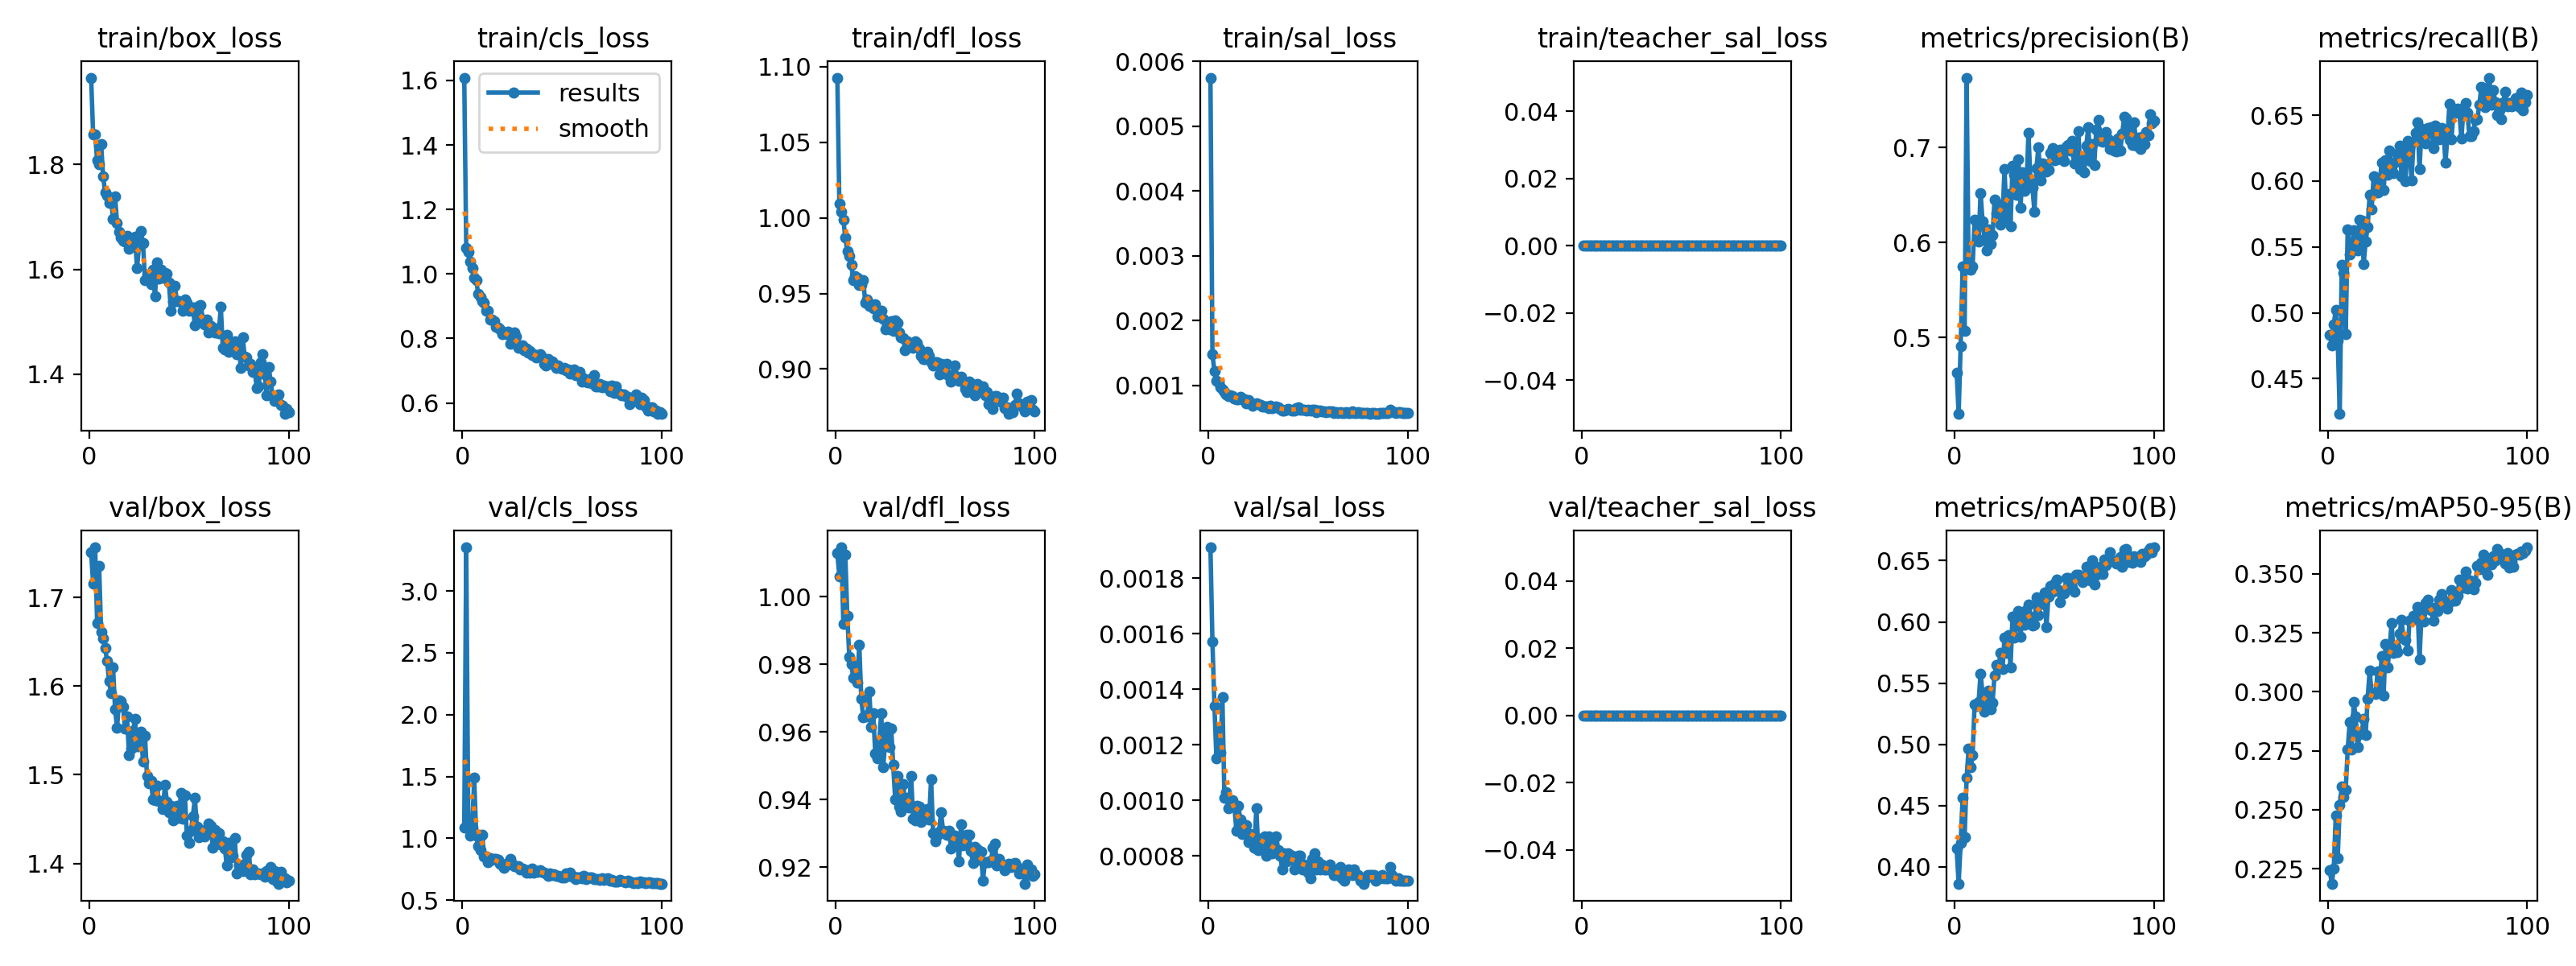

Source data for this figure (header and first rows):
epoch, time, train/box_loss, train/cls_loss, train/dfl_loss, train/sal_loss, train/teacher_sal_loss, metrics/precision(B), metrics/recall(B), metrics/mAP50(B), metrics/mAP50-95(B), val/box_loss, val/cls_loss, val/dfl_loss, val/sal_loss, val/teacher_sal_loss, lr/pg0, lr/pg1, lr/pg2
1, 95.92, 1.965, 1.609, 1.093, 0.00575, 0, 0.4633, 0.4833, 0.4147, 0.2243, 1.751, 1.09, 1.013, 0.00191, 0, 0.0004727, 0.0004727, 0.0004727
2, 189.3, 1.857, 1.082, 1.01, 0.00148, 0, 0.4197, 0.4753, 0.3862, 0.2187, 1.716, 3.352, 1.006, 0.00157, 0, 0.0009396, 0.0009396, 0.0009396
3, 284.9, 1.857, 1.067, 1.004, 0.00122, 0, 0.4909, 0.4912, 0.4195, 0.225, 1.756, 1.156, 1.015, 0.00134, 0, 0.001397, 0.001397, 0.001397
4, 379.6, 1.808, 1.037, 0.9988, 0.00107, 0, 0.5746, 0.502, 0.4563, 0.2475, 1.671, 1.02, 0.992, 0.00115, 0, 0.001387, 0.001387, 0.001387
5, 474.5, 1.8, 1.019, 0.9869, 0.00105, 0, 0.5068, 0.4791, 0.4244, 0.2296, 1.736, 1.089, 1.012, 0.00126, 0, 0.001372, 0.001372, 0.001372
6, 570.4, 1.839, 0.9891, 0.9779, 0.00097, 0, 0.7734, 0.4232, 0.4728, 0.2519, 1.662, 1.488, 0.9943, 0.00117, 0, 0.001358, 0.001358, 0.001358
7, 663.8, 1.778, 0.9812, 0.9747, 0.00093, 0, 0.5722, 0.5362, 0.4962, 0.2597, 1.654, 1.022, 0.9822, 0.00137, 0, 0.001344, 0.001344, 0.001344
8, 756.6, 1.747, 0.9377, 0.9688, 0.0009, 0, 0.5713, 0.5305, 0.4812, 0.2556, 1.643, 0.938, 0.98, 0.00101, 0, 0.00133, 0.00133, 0.00133
9, 849.4, 1.74, 0.9284, 0.959, 0.00086, 0, 0.5746, 0.4837, 0.4911, 0.2586, 1.628, 0.9034, 0.976, 0.00103, 0, 0.001316, 0.001316, 0.001316
10, 941.9, 1.726, 0.9155, 0.9614, 0.00083, 0, 0.6243, 0.5635, 0.533, 0.2756, 1.605, 1.03, 0.9765, 0.00097, 0, 0.001302, 0.001302, 0.001302
11, 1035, 1.735, 0.9098, 0.9603, 0.00085, 0, 0.6234, 0.5443, 0.5314, 0.2872, 1.592, 0.8523, 0.9746, 0.00098, 0, 0.001288, 0.001288, 0.001288
12, 1128, 1.696, 0.885, 0.9556, 0.00083, 0, 0.6009, 0.5473, 0.5344, 0.2755, 1.621, 0.8532, 0.9859, 0.001, 0, 0.001273, 0.001273, 0.001273
13, 1222, 1.738, 0.8851, 0.9554, 0.0008, 0, 0.6523, 0.5627, 0.5579, 0.2955, 1.574, 0.81, 0.9698, 0.00098, 0, 0.001259, 0.001259, 0.001259
14, 1316, 1.688, 0.8574, 0.9586, 0.00079, 0, 0.6219, 0.5522, 0.5408, 0.2894, 1.553, 0.8367, 0.9644, 0.00089, 0, 0.001245, 0.001245, 0.001245
15, 1409, 1.672, 0.8578, 0.9439, 0.00078, 0, 0.6034, 0.5473, 0.5269, 0.2764, 1.584, 0.8277, 0.9649, 0.00098, 0, 0.001231, 0.001231, 0.001231
16, 1501, 1.661, 0.8541, 0.9461, 0.00082, 0, 0.5918, 0.5708, 0.5388, 0.2821, 1.584, 0.83, 0.9646, 0.00093, 0, 0.001217, 0.001217, 0.001217
17, 1594, 1.655, 0.8362, 0.9417, 0.00079, 0, 0.6134, 0.5697, 0.5437, 0.2829, 1.577, 0.8305, 0.972, 0.00088, 0, 0.001203, 0.001203, 0.001203
18, 1688, 1.653, 0.8323, 0.9427, 0.00079, 0, 0.5983, 0.537, 0.5286, 0.2883, 1.552, 0.828, 0.9615, 0.0009, 0, 0.001189, 0.001189, 0.001189
19, 1781, 1.664, 0.8283, 0.9404, 0.00072, 0, 0.6075, 0.5544, 0.5341, 0.2818, 1.566, 0.7966, 0.9656, 0.00091, 0, 0.001174, 0.001174, 0.001174
20, 1872, 1.64, 0.814, 0.9427, 0.00077, 0, 0.6454, 0.5649, 0.5566, 0.2972, 1.522, 0.7815, 0.9537, 0.00085, 0, 0.00116, 0.00116, 0.00116
21, 1964, 1.645, 0.8194, 0.9347, 0.00072, 0, 0.6305, 0.5898, 0.5648, 0.3089, 1.53, 0.7641, 0.9523, 0.00088, 0, 0.001146, 0.001146, 0.001146
22, 2056, 1.646, 0.8125, 0.9383, 0.00069, 0, 0.6404, 0.5787, 0.5631, 0.2995, 1.55, 0.793, 0.9572, 0.00087, 0, 0.001132, 0.001132, 0.001132
23, 2148, 1.662, 0.8198, 0.9388, 0.00071, 0, 0.6186, 0.6037, 0.5746, 0.2995, 1.563, 0.7876, 0.9656, 0.00083, 0, 0.001118, 0.001118, 0.001118
24, 2239, 1.602, 0.7848, 0.9332, 0.00072, 0, 0.6277, 0.5911, 0.5615, 0.2989, 1.532, 0.834, 0.9496, 0.00097, 0, 0.001104, 0.001104, 0.001104
25, 2330, 1.645, 0.8126, 0.9265, 0.00071, 0, 0.677, 0.5911, 0.5875, 0.3087, 1.532, 0.7934, 0.9572, 0.00082, 0, 0.001089, 0.001089, 0.001089
26, 2422, 1.673, 0.8176, 0.9296, 0.0007, 0, 0.6255, 0.5975, 0.5747, 0.3006, 1.548, 0.7722, 0.9615, 0.00086, 0, 0.001075, 0.001075, 0.001075
27, 2514, 1.65, 0.8051, 0.9265, 0.00068, 0, 0.6515, 0.6142, 0.5892, 0.3153, 1.515, 0.7772, 0.9555, 0.00083, 0, 0.001061, 0.001061, 0.001061
28, 2604, 1.58, 0.7715, 0.9319, 0.00068, 0, 0.6173, 0.5932, 0.5627, 0.2985, 1.544, 0.775, 0.961, 0.00087, 0, 0.001047, 0.001047, 0.001047
29, 2695, 1.591, 0.7749, 0.9255, 0.00067, 0, 0.6804, 0.6157, 0.6043, 0.3202, 1.498, 0.7488, 0.9502, 0.0008, 0, 0.001033, 0.001033, 0.001033
30, 2786, 1.581, 0.779, 0.9324, 0.00065, 0, 0.6718, 0.6047, 0.5869, 0.3105, 1.49, 0.7541, 0.9402, 0.00087, 0, 0.001019, 0.001019, 0.001019
31, 2877, 1.572, 0.7626, 0.9306, 0.00069, 0, 0.6501, 0.6231, 0.5986, 0.3185, 1.493, 0.7472, 0.9471, 0.00086, 0, 0.001005, 0.001005, 0.001005
32, 2969, 1.599, 0.7674, 0.9244, 0.00065, 0, 0.6878, 0.6107, 0.6092, 0.3293, 1.472, 0.7212, 0.938, 0.00081, 0, 0.0009904, 0.0009904, 0.0009904
33, 3060, 1.548, 0.7558, 0.9212, 0.00066, 0, 0.6365, 0.6059, 0.5881, 0.3164, 1.472, 0.7413, 0.9365, 0.00082, 0, 0.0009763, 0.0009763, 0.0009763
34, 3155, 1.613, 0.7601, 0.9204, 0.00068, 0, 0.674, 0.6145, 0.6036, 0.319, 1.487, 0.7236, 0.9446, 0.00087, 0, 0.0009621, 0.0009621, 0.0009621
35, 3247, 1.583, 0.7491, 0.9125, 0.00066, 0, 0.6543, 0.6206, 0.5978, 0.3169, 1.47, 0.7526, 0.9389, 0.00082, 0, 0.000948, 0.000948, 0.000948
36, 3339, 1.599, 0.751, 0.9183, 0.00064, 0, 0.6575, 0.6268, 0.6096, 0.3247, 1.471, 0.7216, 0.9406, 0.0008, 0, 0.0009339, 0.0009339, 0.0009339
37, 3429, 1.583, 0.7408, 0.9173, 0.00061, 0, 0.7154, 0.6034, 0.6139, 0.3304, 1.461, 0.7358, 0.9378, 0.00075, 0, 0.0009197, 0.0009197, 0.0009197
38, 3521, 1.593, 0.7438, 0.9154, 0.00061, 0, 0.6649, 0.6205, 0.6043, 0.3225, 1.488, 0.7299, 0.9469, 0.00081, 0, 0.0009056, 0.0009056, 0.0009056
39, 3613, 1.591, 0.7499, 0.914, 0.00062, 0, 0.6579, 0.5999, 0.5969, 0.3221, 1.47, 0.7428, 0.9343, 0.00078, 0, 0.0008914, 0.0008914, 0.0008914
40, 3704, 1.575, 0.7437, 0.9182, 0.00064, 0, 0.6326, 0.6304, 0.5974, 0.3175, 1.458, 0.7259, 0.9338, 0.00081, 0, 0.0008773, 0.0008773, 0.0008773
41, 3794, 1.521, 0.7199, 0.9175, 0.00063, 0, 0.6786, 0.6253, 0.6199, 0.33, 1.465, 0.7195, 0.9383, 0.00079, 0, 0.0008631, 0.0008631, 0.0008631
42, 3885, 1.537, 0.7169, 0.9133, 0.00061, 0, 0.7002, 0.6005, 0.6057, 0.3306, 1.449, 0.7141, 0.938, 0.0008, 0, 0.000849, 0.000849, 0.000849
43, 3976, 1.568, 0.7364, 0.9087, 0.00061, 0, 0.6659, 0.6301, 0.6145, 0.3323, 1.457, 0.698, 0.9334, 0.00075, 0, 0.0008348, 0.0008348, 0.0008348
44, 4067, 1.539, 0.7225, 0.9068, 0.00065, 0, 0.6833, 0.6368, 0.6151, 0.3324, 1.465, 0.716, 0.9364, 0.00078, 0, 0.0008207, 0.0008207, 0.0008207
45, 4157, 1.539, 0.7275, 0.9068, 0.00066, 0, 0.6828, 0.6444, 0.6243, 0.3358, 1.452, 0.7045, 0.9353, 0.0008, 0, 0.0008065, 0.0008065, 0.0008065
46, 4248, 1.539, 0.7183, 0.9117, 0.00062, 0, 0.6745, 0.609, 0.5958, 0.3136, 1.479, 0.7064, 0.9372, 0.0008, 0, 0.0007924, 0.0007924, 0.0007924
47, 4340, 1.522, 0.7094, 0.9087, 0.00063, 0, 0.6765, 0.6398, 0.6205, 0.3333, 1.45, 0.6939, 0.934, 0.00075, 0, 0.0007782, 0.0007782, 0.0007782
48, 4432, 1.542, 0.7166, 0.9044, 0.00063, 0, 0.6946, 0.6323, 0.6296, 0.3297, 1.477, 0.695, 0.946, 0.00077, 0, 0.0007641, 0.0007641, 0.0007641
49, 4524, 1.536, 0.7074, 0.9023, 0.00061, 0, 0.6996, 0.6287, 0.6244, 0.3376, 1.431, 0.6916, 0.93, 0.00076, 0, 0.0007499, 0.0007499, 0.0007499
50, 4616, 1.521, 0.7056, 0.9044, 0.00063, 0, 0.6868, 0.6405, 0.6312, 0.339, 1.423, 0.6863, 0.9276, 0.00074, 0, 0.0007358, 0.0007358, 0.0007358
51, 4707, 1.525, 0.7078, 0.9045, 0.00061, 0, 0.6879, 0.6367, 0.6343, 0.3359, 1.437, 0.6832, 0.9293, 0.00072, 0, 0.0007216, 0.0007216, 0.0007216
52, 4799, 1.527, 0.701, 0.8964, 0.00062, 0, 0.69, 0.6409, 0.6259, 0.3344, 1.453, 0.7154, 0.9306, 0.00079, 0, 0.0007075, 0.0007075, 0.0007075
53, 4889, 1.493, 0.7041, 0.9033, 0.00062, 0, 0.6975, 0.6247, 0.616, 0.3303, 1.474, 0.6991, 0.9363, 0.00081, 0, 0.0006934, 0.0006934, 0.0006934
54, 4981, 1.515, 0.6916, 0.9017, 0.00059, 0, 0.692, 0.6418, 0.6252, 0.3357, 1.441, 0.7213, 0.9308, 0.00075, 0, 0.0006792, 0.0006792, 0.0006792
55, 5073, 1.53, 0.6973, 0.8971, 0.00061, 0, 0.6861, 0.6379, 0.6237, 0.3342, 1.429, 0.6913, 0.93, 0.00078, 0, 0.0006651, 0.0006651, 0.0006651
56, 5165, 1.532, 0.7036, 0.9032, 0.00061, 0, 0.7008, 0.6318, 0.6358, 0.3391, 1.438, 0.6916, 0.9295, 0.00075, 0, 0.0006509, 0.0006509, 0.0006509
57, 5259, 1.503, 0.6871, 0.8956, 0.0006, 0, 0.7029, 0.6405, 0.636, 0.3413, 1.431, 0.6679, 0.9309, 0.00077, 0, 0.0006368, 0.0006368, 0.0006368
58, 5352, 1.496, 0.6851, 0.8917, 0.0006, 0, 0.6971, 0.639, 0.6296, 0.3372, 1.43, 0.6861, 0.9256, 0.00075, 0, 0.0006226, 0.0006226, 0.0006226
59, 5444, 1.504, 0.6963, 0.8968, 0.00059, 0, 0.7068, 0.6138, 0.6282, 0.3383, 1.433, 0.6814, 0.9285, 0.00075, 0, 0.0006085, 0.0006085, 0.0006085
60, 5536, 1.48, 0.6653, 0.9024, 0.0006, 0, 0.6837, 0.6341, 0.625, 0.3354, 1.445, 0.6774, 0.9294, 0.00075, 0, 0.0005943, 0.0005943, 0.0005943
... 40 more rows
